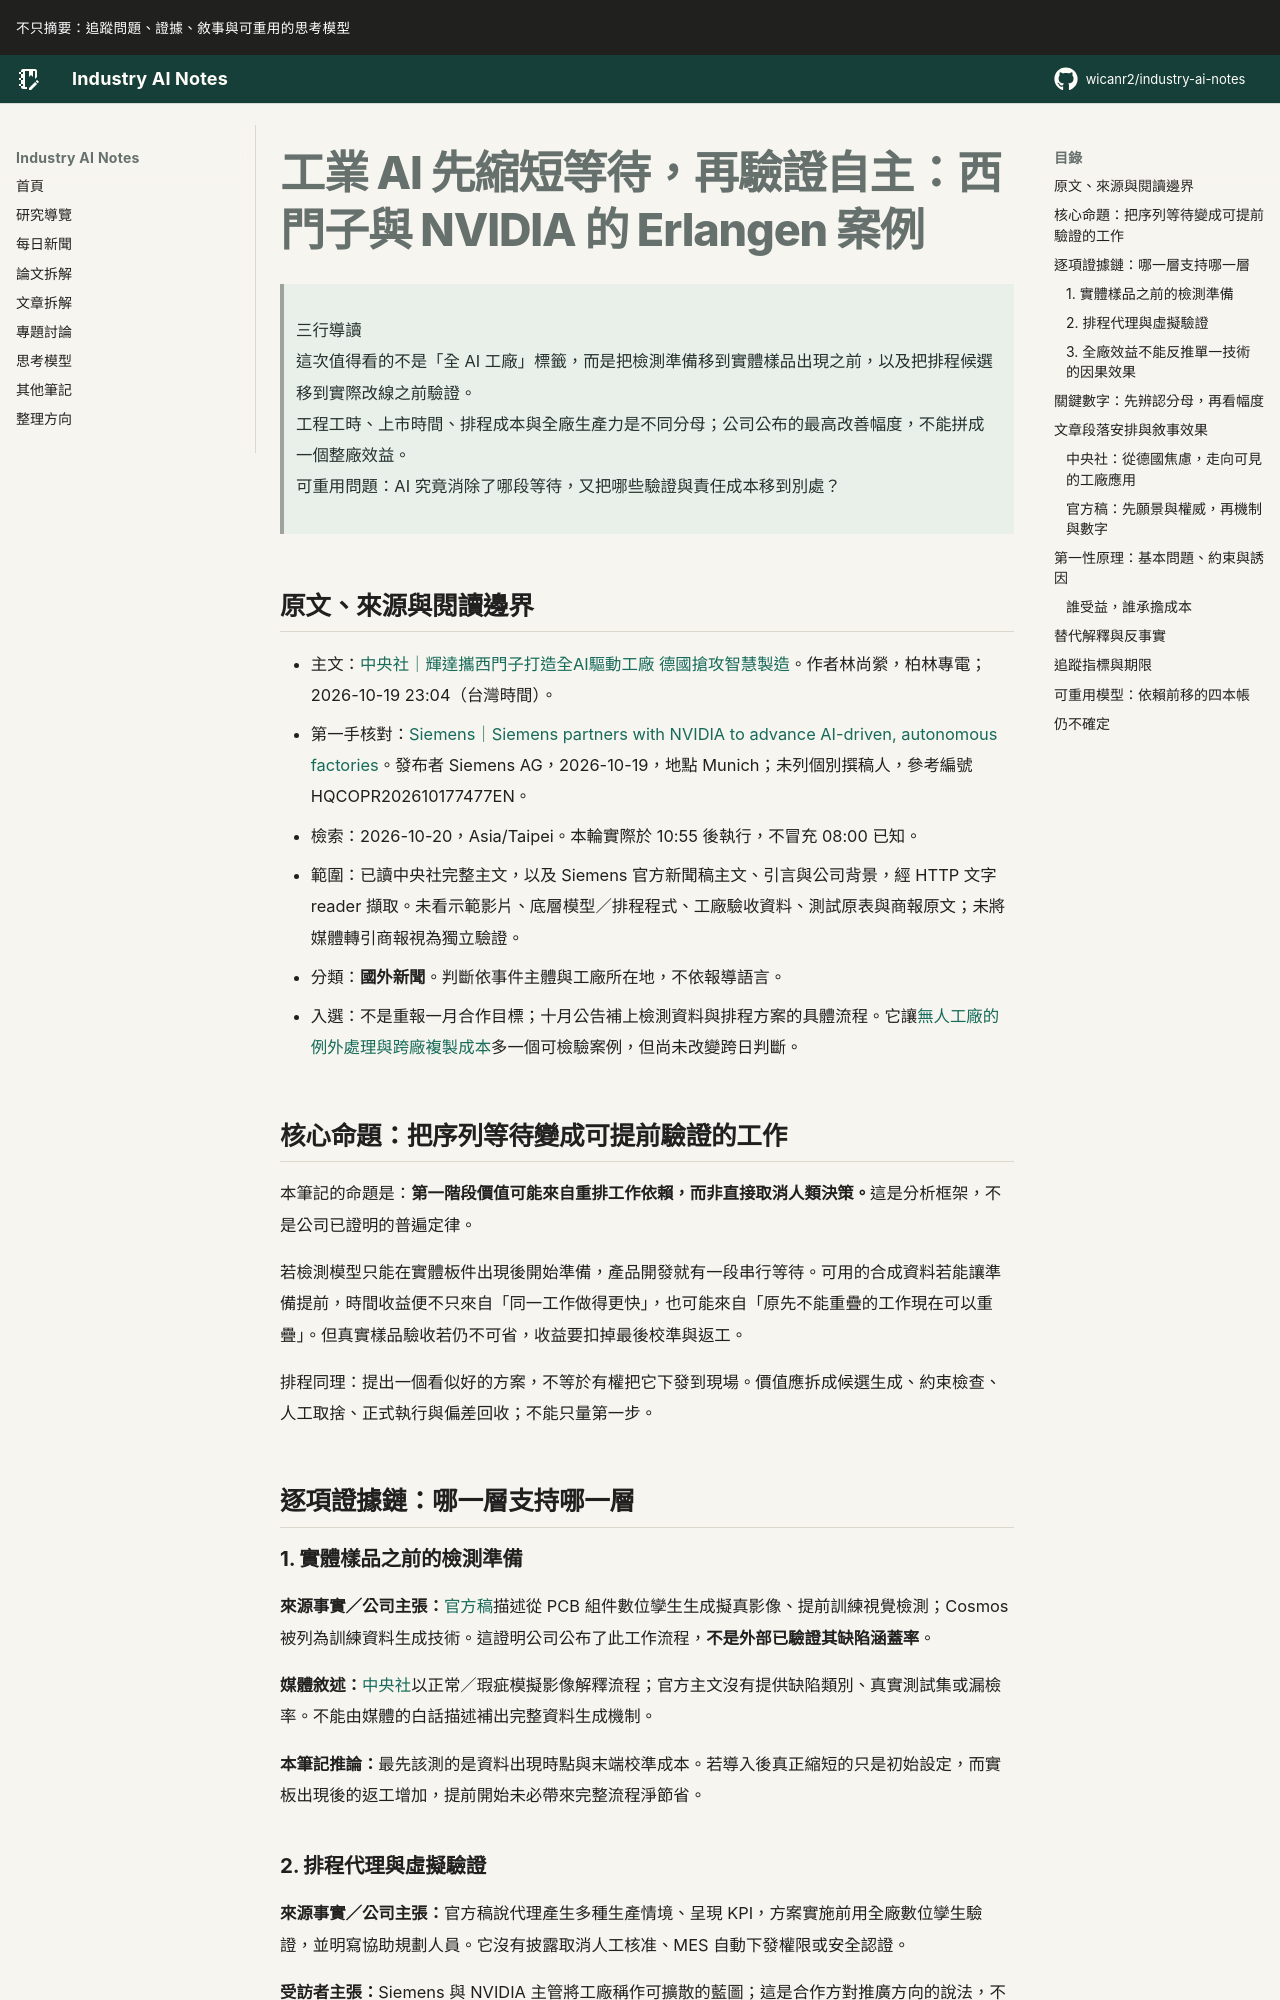

repository: wicanr2/industry-ai-notes · page: 新聞拆解/2026/2026-10-20/01-工業AI先縮短等待再驗證自主/index.html · generator: mkdocs

# 工業 AI 先縮短等待，再驗證自主：西門子與 NVIDIA 的 Erlangen 案例

> 三行導讀  
> 這次值得看的不是「全 AI 工廠」標籤，而是把檢測準備移到實體樣品出現之前，以及把排程候選移到實際改線之前驗證。  
> 工程工時、上市時間、排程成本與全廠生產力是不同分母；公司公布的最高改善幅度，不能拼成一個整廠效益。  
> 可重用問題：AI 究竟消除了哪段等待，又把哪些驗證與責任成本移到別處？

## 原文、來源與閱讀邊界

- 主文：[中央社｜輝達攜西門子打造全AI驅動工廠 德國搶攻智慧製造](https://www.cna.com.tw/news/afe/202610190276.aspx)。作者林尚縈，柏林專電；2026-10-19 23:04（台灣時間）。
- 第一手核對：[Siemens｜Siemens partners with NVIDIA to advance AI-driven, autonomous factories](https://press.siemens.com/global/en/pressrelease/siemens-partners-nvidia-advance-ai-driven-autonomous-factories)。發布者 Siemens AG，2026-10-19，地點 Munich；未列個別撰稿人，參考編號 HQCOPR202610177477EN。
- 檢索：2026-10-20，Asia/Taipei。本輪實際於 10:55 後執行，不冒充 08:00 已知。
- 範圍：已讀中央社完整主文，以及 Siemens 官方新聞稿主文、引言與公司背景，經 HTTP 文字 reader 擷取。未看示範影片、底層模型／排程程式、工廠驗收資料、測試原表與商報原文；未將媒體轉引商報視為獨立驗證。
- 分類：**國外新聞**。判斷依事件主體與工廠所在地，不依報導語言。
- 入選：不是重報一月合作目標；十月公告補上檢測資料與排程方案的具體流程。它讓[無人工廠的例外處理與跨廠複製成本](../2026-10-16/02-無人工廠先算例外處理與複製成本.md)多一個可檢驗案例，但尚未改變跨日判斷。

## 核心命題：把序列等待變成可提前驗證的工作

本筆記的命題是：**第一階段價值可能來自重排工作依賴，而非直接取消人類決策。**這是分析框架，不是公司已證明的普遍定律。

若檢測模型只能在實體板件出現後開始準備，產品開發就有一段串行等待。可用的合成資料若能讓準備提前，時間收益便不只來自「同一工作做得更快」，也可能來自「原先不能重疊的工作現在可以重疊」。但真實樣品驗收若仍不可省，收益要扣掉最後校準與返工。

排程同理：提出一個看似好的方案，不等於有權把它下發到現場。價值應拆成候選生成、約束檢查、人工取捨、正式執行與偏差回收；不能只量第一步。

## 逐項證據鏈：哪一層支持哪一層
